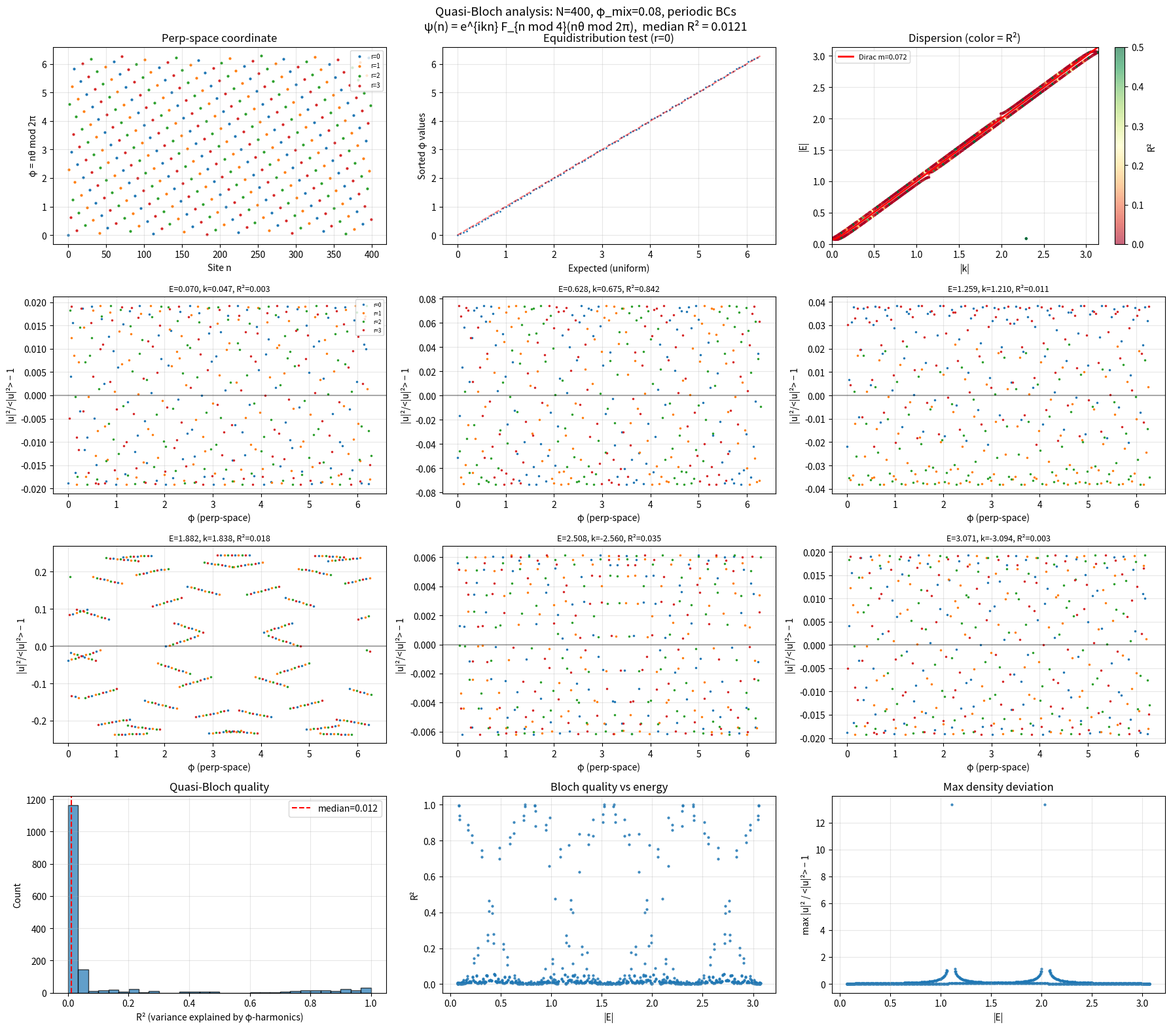

This chart was generated by the following Python code: (Note: this script raises an exception after producing the figure.)
#!/usr/bin/env python3
"""
Quasi-Bloch decomposition of walk eigenstates via cut-and-project.

The BC helix is a 1D quasicrystal: the τ operators vary quasiperiodically
with site index n, governed by the irrational twist angle θ = arccos(-2/3)
per tetrahedron, plus a period-4 sublattice from the face pattern [1,3,0,2].

The cut-and-project Bloch ansatz is:

    ψ(n) = e^{ikn} · F_{n mod 4}(φ(n))

where k is the quasi-momentum, φ(n) = nθ mod 2π is the perpendicular-space
coordinate (accumulated twist angle), and F_r are four smooth functions on
the circle — the Bloch envelopes.

This script tests this ansatz by:
1. Building the walk operator with periodic BCs
2. Diagonalizing and selecting extended eigenstates
3. For each eigenstate, extracting k and computing u(n) = e^{-ikn} ψ(n)
4. Plotting u vs φ, colored by sublattice r = n mod 4
5. Measuring correlation of |u|² deviations with φ
"""
import numpy as np
import matplotlib
matplotlib.use('Agg')
import matplotlib.pyplot as plt
import sys


# ---- Geometry ----

def init_tet():
    return np.array([
        [0, 0, 1],
        [2*np.sqrt(2)/3, 0, -1/3],
        [-np.sqrt(2)/3, np.sqrt(6)/3, -1/3],
        [-np.sqrt(2)/3, -np.sqrt(6)/3, -1/3],
    ])

def reflect(v, n):
    return v - 2 * np.dot(v, n) * n

def helix_step(pos, dirs, face):
    e = dirs[face].copy()
    pos += e * (-2/3)
    for a in range(4):
        dirs[a] = reflect(dirs[a], e)

def reorth(dirs):
    m = dirs.mean(axis=0)
    dirs -= m
    for a in range(4):
        nm = np.linalg.norm(dirs[a])
        if nm > 1e-15:
            dirs[a] /= nm


# ---- Dirac algebra ----

def alpha_mat(idx):
    m = np.zeros((4, 4), dtype=complex)
    if idx == 0:
        m[0,3] = m[1,2] = m[2,1] = m[3,0] = 1
    elif idx == 1:
        m[0,3] = -1j; m[1,2] = 1j; m[2,1] = -1j; m[3,0] = 1j
    elif idx == 2:
        m[0,2] = 1; m[1,3] = -1; m[2,0] = 1; m[3,1] = -1
    return m

def make_tau(d):
    nu = np.sqrt(7) / 4
    tau = np.diag([nu, nu, -nu, -nu]).astype(complex)
    for a in range(3):
        tau += 0.75 * d[a] * alpha_mat(a)
    return tau

def proj_plus(tau):
    return 0.5 * (np.eye(4) + tau)

def proj_minus(tau):
    return 0.5 * (np.eye(4) - tau)

def frame_transport(tau_from, tau_to):
    prod = tau_to @ tau_from
    cos_theta = np.real(np.trace(prod)) / 4
    cos_half = np.sqrt(max((1 + cos_theta) / 2, 1e-15))
    scale = 1 / (2 * cos_half)
    return scale * (np.eye(4) + prod)


# ---- Build chain ----

def build_chain(N, pat):
    """Build chain geometry and tau operators."""
    positions = np.zeros((N, 3))
    dirs_all = np.zeros((N, 4, 3))
    exit_dirs = np.zeros((N, 3))
    face_idx = np.zeros(N, dtype=int)
    taus = np.zeros((N, 4, 4), dtype=complex)

    dirs = init_tet()
    pos = np.zeros(3)

    for n in range(N):
        if n == 0:
            dirs_all[0] = dirs.copy()
            positions[0] = pos.copy()
            face_idx[0] = pat[0]
        else:
            dirs = dirs_all[n-1].copy()
            pos = positions[n-1].copy()
            helix_step(pos, dirs, pat[(n-1) % 4])
            if n % 8 == 0:
                reorth(dirs)
            dirs_all[n] = dirs
            positions[n] = pos
            face_idx[n] = pat[n % 4]

        exit_dirs[n] = dirs_all[n][face_idx[n]]
        taus[n] = make_tau(exit_dirs[n])

    return positions, dirs_all, exit_dirs, face_idx, taus


# ---- Walk operator with PERIODIC BCs ----

def build_walk_operator(N, taus, mix_phi):
    """Build 4N x 4N walk operator W = V · S with periodic BCs."""
    dim = 4 * N

    # Shift operator (periodic BCs)
    S = np.zeros((dim, dim), dtype=complex)
    for n in range(N):
        n_fwd = (n + 1) % N
        n_bwd = (n - 1) % N
        Pp = proj_plus(taus[n])
        Pm = proj_minus(taus[n])
        U_fwd = frame_transport(taus[n], taus[n_fwd])
        U_bwd = frame_transport(taus[n], taus[n_bwd])
        S[4*n_fwd:4*n_fwd+4, 4*n:4*n+4] += U_fwd @ Pp
        S[4*n_bwd:4*n_bwd+4, 4*n:4*n+4] += U_bwd @ Pm

    # V-mixing operator
    V = np.eye(dim, dtype=complex)
    if mix_phi != 0:
        cp, sp = np.cos(mix_phi), np.sin(mix_phi)
        for n in range(N):
            Pp = proj_plus(taus[n])
            Pm = proj_minus(taus[n])
            pp_basis = np.zeros((4, 2), dtype=complex)
            pm_basis = np.zeros((4, 2), dtype=complex)
            np_found = nm_found = 0
            for col in range(4):
                if np_found >= 2 and nm_found >= 2:
                    break
                if np_found < 2:
                    v = Pp[:, col].copy()
                    for j in range(np_found):
                        v -= np.vdot(pp_basis[:, j], v) * pp_basis[:, j]
                    nm = np.real(np.vdot(v, v))
                    if nm > 1e-10:
                        pp_basis[:, np_found] = v / np.sqrt(nm)
                        np_found += 1
                if nm_found < 2:
                    v = Pm[:, col].copy()
                    for j in range(nm_found):
                        v -= np.vdot(pm_basis[:, j], v) * pm_basis[:, j]
                    nm = np.real(np.vdot(v, v))
                    if nm > 1e-10:
                        pm_basis[:, nm_found] = v / np.sqrt(nm)
                        nm_found += 1
            M = np.zeros((4, 4), dtype=complex)
            for j in range(2):
                M += np.outer(pm_basis[:, j], pp_basis[:, j].conj())
                M += np.outer(pp_basis[:, j], pm_basis[:, j].conj())
            Vmix = cp * np.eye(4) + 1j * sp * M
            V[4*n:4*n+4, 4*n:4*n+4] = Vmix

    return V @ S


# ---- Perpendicular space coordinate ----

THETA_BC = np.arccos(-2/3)  # twist per tetrahedron ≈ 2.3005 rad

def perp_coordinate(N):
    """
    Compute perpendicular-space coordinate φ(n) = nθ mod 2π.

    This is the accumulated twist angle around the helix axis.
    """
    ns = np.arange(N)
    return (ns * THETA_BC) % (2 * np.pi)


# ---- Analysis ----

def extract_k_and_bloch(psi_2d, N):
    """
    Extract dominant momentum k and Bloch function u(n) = e^{-ikn} ψ(n).
    """
    freqs = np.fft.fftfreq(N) * 2 * np.pi
    total_power = np.zeros(N)
    for a in range(4):
        ft = np.fft.fft(psi_2d[:, a])
        total_power += np.abs(ft)**2
    total_power[0] = 0

    peak = np.argmax(total_power)
    k = freqs[peak]

    ns = np.arange(N)
    phase = np.exp(-1j * k * ns)
    u = psi_2d * phase[:, None]

    return k, u


def fourier_smoothness(u_sublat, phi_sublat):
    """
    Measure smoothness of u(φ) by computing the ratio of low-frequency
    to total Fourier power when u is resampled onto a regular φ grid.

    Since φ values are irregularly spaced (quasiperiodic), we use a
    different approach: compute the correlation between |u|² and
    low-order Fourier modes of φ.

    Returns the R² of a fit to the first few Fourier harmonics of φ.
    """
    if len(phi_sublat) < 10:
        return 0.0

    # Compute |u|² deviations from mean
    u_norm2 = np.sum(np.abs(u_sublat)**2, axis=1)
    mean_u2 = np.mean(u_norm2)
    if mean_u2 < 1e-15:
        return 0.0
    delta_u2 = u_norm2 / mean_u2 - 1  # relative deviation

    total_var = np.var(delta_u2)
    if total_var < 1e-15:
        return 1.0  # perfectly uniform = perfectly smooth

    # Fit to first n_harmonics Fourier modes of φ
    n_harmonics = 6
    design = np.zeros((len(phi_sublat), 2 * n_harmonics))
    for h in range(n_harmonics):
        design[:, 2*h] = np.cos((h+1) * phi_sublat)
        design[:, 2*h+1] = np.sin((h+1) * phi_sublat)

    # Least squares fit
    coeffs, residuals, _, _ = np.linalg.lstsq(design, delta_u2, rcond=None)
    fitted = design @ coeffs
    explained_var = np.var(fitted)

    return explained_var / total_var  # R²


def main():
    N = int(sys.argv[1]) if len(sys.argv) > 1 else 400
    phi_mix = float(sys.argv[2]) if len(sys.argv) > 2 else 0.08

    pat = [1, 3, 0, 2]

    print(f"Chain: N={N}, phi_mix={phi_mix}")
    print(f"Twist per step θ = arccos(-2/3) = {np.degrees(THETA_BC):.4f}°")
    print(f"Tetrahedra per turn = 2π/θ = {2*np.pi/THETA_BC:.6f} (1+√3 = {1+np.sqrt(3):.6f})")

    print("Building chain...")
    positions, dirs_all, exit_dirs, face_idx, taus = build_chain(N, pat)

    # Perpendicular space coordinate
    phi = perp_coordinate(N)
    sublat = np.arange(N) % 4

    # Verify: compare computed phi with actual azimuthal angles from geometry
    # (to make sure nθ mod 2π is the right coordinate)
    from numpy.linalg import svd
    centered = positions - positions.mean(axis=0)
    _, _, Vt = svd(centered, full_matrices=False)
    helix_axis = Vt[0]
    if helix_axis[2] < 0:
        helix_axis = -helix_axis

    # Azimuthal angles from actual geometry
    ref = np.array([1, 0, 0]) if abs(helix_axis[0]) < 0.9 else np.array([0, 1, 0])
    e_x = ref - np.dot(ref, helix_axis) * helix_axis
    e_x /= np.linalg.norm(e_x)
    e_y = np.cross(helix_axis, e_x)

    phi_geom = np.zeros(N)
    for n in range(N):
        d = exit_dirs[n]
        d_perp = d - np.dot(d, helix_axis) * helix_axis
        if np.linalg.norm(d_perp) > 1e-10:
            phi_geom[n] = np.arctan2(np.dot(d_perp, e_y), np.dot(d_perp, e_x))

    # Check correlation between phi and phi_geom (should be linear mod 2π)
    phi_geom_unwrap = np.unwrap(phi_geom)
    phi_ideal_unwrap = np.arange(N) * THETA_BC  # not mod 2π
    # Linear regression
    slope = np.polyfit(phi_ideal_unwrap, phi_geom_unwrap, 1)[0]
    print(f"Correlation slope (ideal vs geom twist): {slope:.6f} (should be ±1)")

    # ---- Walk operator ----
    print(f"\nBuilding walk operator ({4*N}x{4*N}) with periodic BCs...")
    W = build_walk_operator(N, taus, phi_mix)

    # Verify unitarity
    WdW = W.conj().T @ W
    unitarity_err = np.linalg.norm(WdW - np.eye(4*N))
    print(f"Unitarity error: {unitarity_err:.2e}")

    print("Diagonalizing...")
    eigenvalues, eigenvectors = np.linalg.eig(W)
    E = np.angle(eigenvalues)

    # IPR filter
    ipr = np.zeros(len(E))
    for j in range(len(E)):
        psi = eigenvectors[:, j].reshape(N, 4)
        prob = np.sum(np.abs(psi)**2, axis=1)
        prob /= prob.sum()
        ipr[j] = 1.0 / np.sum(prob**2)

    extended = ipr > N / 10
    print(f"Extended states: {extended.sum()} / {len(E)}")

    # ---- Quasi-Bloch analysis ----
    print("\nExtracting quasi-Bloch decomposition...")

    ext_indices = np.where(extended)[0]
    n_ext = len(ext_indices)

    k_vals = np.zeros(n_ext)
    E_vals = np.zeros(n_ext)
    R2_vals = np.zeros(n_ext)  # R² for each sublattice, averaged
    max_rel_dev = np.zeros(n_ext)  # max relative deviation of |u|²

    for i, j in enumerate(ext_indices):
        psi = eigenvectors[:, j].reshape(N, 4)
        k, u = extract_k_and_bloch(psi, N)
        k_vals[i] = k
        E_vals[i] = E[j]

        # Compute R² for each sublattice
        r2_list = []
        for r in range(4):
            mask = sublat == r
            r2 = fourier_smoothness(u[mask], phi[mask])
            r2_list.append(r2)
        R2_vals[i] = np.mean(r2_list)

        # Max relative deviation of |u|²
        u_norm2 = np.sum(np.abs(u)**2, axis=1)
        mean_u2 = np.mean(u_norm2)
        if mean_u2 > 1e-15:
            max_rel_dev[i] = np.max(np.abs(u_norm2 / mean_u2 - 1))

    print(f"Median R² (|u|² explained by Fourier harmonics of φ): {np.median(R2_vals):.4f}")
    print(f"Mean max relative deviation of |u|²: {np.mean(max_rel_dev):.4f}")

    # ---- Select example states ----
    # Pick states at different energies from positive branch
    pos_mask = E_vals > 0.01
    pos_idx = np.where(pos_mask)[0]
    if len(pos_idx) > 0:
        sorted_by_E = pos_idx[np.argsort(np.abs(E_vals[pos_idx]))]
        n_examples = min(6, len(sorted_by_E))
        picks = sorted_by_E[np.linspace(0, len(sorted_by_E)-1, n_examples, dtype=int)]
    else:
        picks = np.arange(min(6, n_ext))

    # ---- Plots ----
    fig = plt.figure(figsize=(18, 16))
    colors_sub = ['C0', 'C1', 'C2', 'C3']

    # Panel 1: φ(n) mod 2π — perpendicular space coordinate
    ax1 = fig.add_subplot(4, 3, 1)
    for r in range(4):
        mask = sublat == r
        ax1.scatter(np.where(mask)[0][:100], phi[mask][:mask.sum().clip(max=100)],
                    s=4, c=colors_sub[r], label=f'r={r}')
    ax1.set_xlabel('Site n')
    ax1.set_ylabel('φ = nθ mod 2π')
    ax1.set_title('Perp-space coordinate')
    ax1.legend(fontsize=7)
    ax1.grid(True, alpha=0.3)

    # Panel 2: φ(n) fills [0, 2π) densely
    ax2 = fig.add_subplot(4, 3, 2)
    # For one sublattice, show sorted φ values — should be nearly uniform
    r = 0
    mask = sublat == r
    phi_sorted = np.sort(phi[mask])
    expected = np.linspace(0, 2*np.pi, mask.sum(), endpoint=False)
    ax2.plot(expected, phi_sorted, '.', ms=2)
    ax2.plot([0, 2*np.pi], [0, 2*np.pi], 'r--', alpha=0.5)
    ax2.set_xlabel('Expected (uniform)')
    ax2.set_ylabel('Sorted φ values')
    ax2.set_title(f'Equidistribution test (r={r})')
    ax2.grid(True, alpha=0.3)

    # Panel 3: Dispersion with R² coloring
    ax3 = fig.add_subplot(4, 3, 3)
    sc = ax3.scatter(np.abs(k_vals), np.abs(E_vals), s=4, c=R2_vals,
                     cmap='RdYlGn', vmin=0, vmax=0.5, alpha=0.6)
    k_th = np.linspace(0, np.pi, 200)
    m_dirac = 0.9 * phi_mix
    ax3.plot(k_th, np.sqrt(k_th**2 + m_dirac**2), 'r-', lw=2, label=f'Dirac m={m_dirac:.3f}')
    ax3.set_xlabel('|k|')
    ax3.set_ylabel('|E|')
    ax3.set_title('Dispersion (color = R²)')
    ax3.legend(fontsize=8)
    ax3.set_xlim(0, np.pi)
    ax3.set_ylim(0, np.pi)
    plt.colorbar(sc, ax=ax3, label='R²')
    ax3.grid(True, alpha=0.3)

    # Panels 4-9: Bloch functions — relative deviation of |u|² vs φ
    for pi_idx, pick in enumerate(picks[:6]):
        ax = fig.add_subplot(4, 3, 4 + pi_idx)
        j = ext_indices[pick]
        psi = eigenvectors[:, j].reshape(N, 4)
        k, u = extract_k_and_bloch(psi, N)
        u_norm2 = np.sum(np.abs(u)**2, axis=1)
        mean_u2 = np.mean(u_norm2)
        rel_dev = u_norm2 / mean_u2 - 1  # relative deviation from mean

        for r in range(4):
            mask = sublat == r
            phi_r = phi[mask]
            order = np.argsort(phi_r)
            ax.plot(phi_r[order], rel_dev[mask][order], '.', ms=3,
                    c=colors_sub[r], label=f'r={r}' if pi_idx == 0 else None)

        ax.axhline(0, color='k', alpha=0.3)
        ax.set_xlabel('φ (perp-space)')
        ax.set_ylabel('|u|²/<|u|²> − 1')
        Ej = E_vals[pick]
        kj = k_vals[pick]
        r2j = R2_vals[pick]
        ax.set_title(f'E={Ej:.3f}, k={kj:.3f}, R²={r2j:.3f}', fontsize=9)
        ax.grid(True, alpha=0.3)
        if pi_idx == 0:
            ax.legend(fontsize=6)

    # Panel 10: R² distribution
    ax10 = fig.add_subplot(4, 3, 10)
    ax10.hist(R2_vals, bins=30, alpha=0.7, edgecolor='black')
    ax10.axvline(np.median(R2_vals), color='r', linestyle='--',
                 label=f'median={np.median(R2_vals):.3f}')
    ax10.set_xlabel('R² (variance explained by φ-harmonics)')
    ax10.set_ylabel('Count')
    ax10.set_title('Quasi-Bloch quality')
    ax10.legend()
    ax10.grid(True, alpha=0.3)

    # Panel 11: R² vs |E|
    ax11 = fig.add_subplot(4, 3, 11)
    ax11.scatter(np.abs(E_vals), R2_vals, s=4, alpha=0.5)
    ax11.set_xlabel('|E|')
    ax11.set_ylabel('R²')
    ax11.set_title('Bloch quality vs energy')
    ax11.grid(True, alpha=0.3)

    # Panel 12: Max relative deviation vs |E|
    ax12 = fig.add_subplot(4, 3, 12)
    ax12.scatter(np.abs(E_vals), max_rel_dev, s=4, alpha=0.5)
    ax12.set_xlabel('|E|')
    ax12.set_ylabel('max |u|² / <|u|²> − 1')
    ax12.set_title('Max density deviation')
    ax12.grid(True, alpha=0.3)

    fig.suptitle(f'Quasi-Bloch analysis: N={N}, φ_mix={phi_mix}, periodic BCs\n'
                 f'ψ(n) = e^{{ikn}} F_{{n mod 4}}(nθ mod 2π),  '
                 f'median R² = {np.median(R2_vals):.4f}', fontsize=13)
    plt.tight_layout()

    out = '/tmp/quasi_bloch.png'
    plt.savefig(out, dpi=150)
    print(f"\nPlot saved to {out}")

    # ---- Spinor component detail for best-R² state ----
    best_pick = ext_indices[np.argmax(R2_vals)]
    psi_best = eigenvectors[:, best_pick].reshape(N, 4)
    k_best, u_best = extract_k_and_bloch(psi_best, N)
    E_best = E[best_pick]
    R2_best = np.max(R2_vals)

    fig2, axes2 = plt.subplots(2, 2, figsize=(14, 10))
    for comp in range(4):
        ax = axes2[comp // 2, comp % 2]
        for r in range(4):
            mask = sublat == r
            phi_r = phi[mask]
            order = np.argsort(phi_r)
            u_comp = u_best[mask, comp]
            ax.plot(phi_r[order], np.real(u_comp[order]), '.', ms=3,
                    c=colors_sub[r], label=f'Re r={r}' if comp == 0 else None)
            ax.plot(phi_r[order], np.imag(u_comp[order]), 'x', ms=2,
                    c=colors_sub[r], alpha=0.4)
        ax.set_xlabel('φ = nθ mod 2π')
        ax.set_ylabel(f'u_{comp}')
        ax.set_title(f'Spinor component {comp}')
        ax.grid(True, alpha=0.3)
    axes2[0, 0].legend(fontsize=6)
    fig2.suptitle(f'Best-R² Bloch function: E={E_best:.3f}, k={k_best:.3f}, R²={R2_best:.3f}',
                  fontsize=13)
    plt.tight_layout()

    out2 = '/tmp/quasi_bloch_best.png'
    plt.savefig(out2, dpi=150)
    print(f"Best-R² component plot saved to {out2}")


if __name__ == '__main__':
    main()
